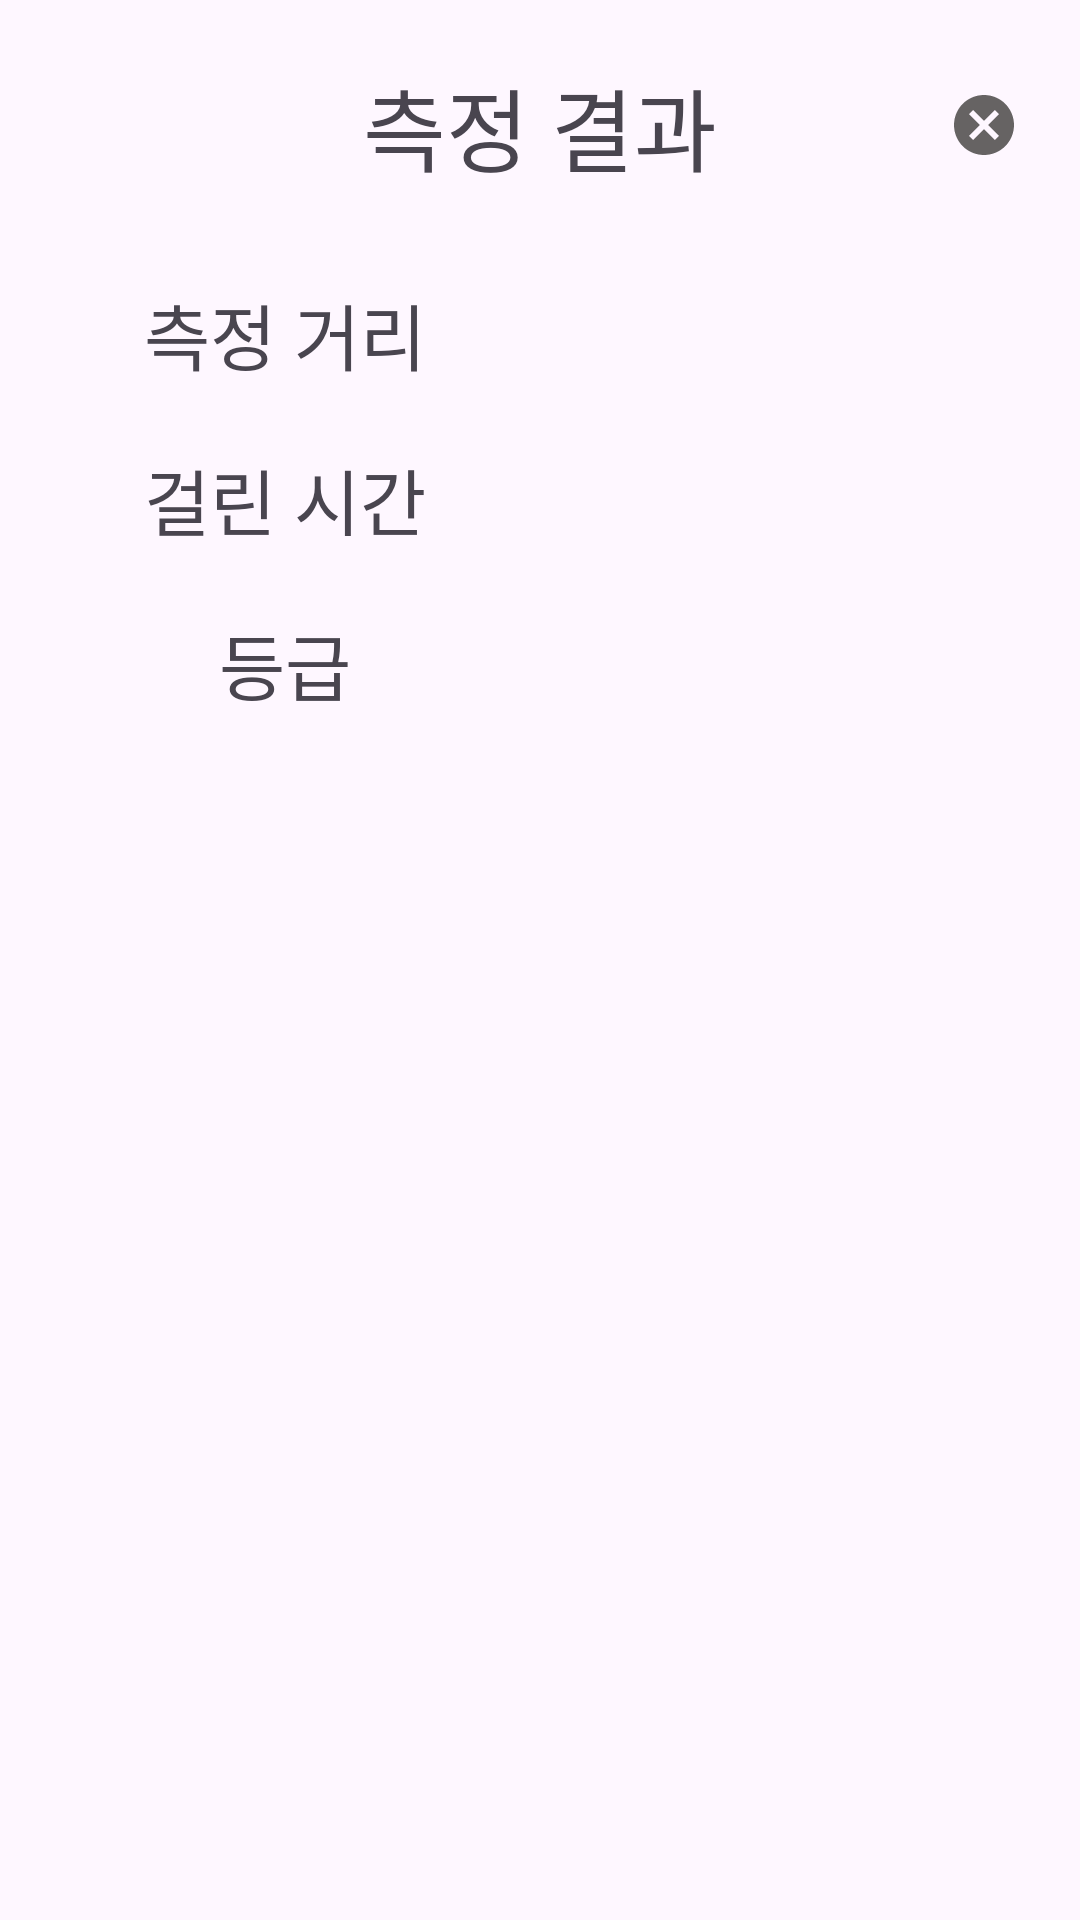

Here is an Android app screen rendered from its layout file. Give the layout XML and the strings, colors and styles it references.
<!-- AndroidManifest.xml: application theme Theme.RunningEveryday -->
<!-- res/layout/dialog_measure_complete.xml -->
<?xml version="1.0" encoding="utf-8"?>
<LinearLayout xmlns:android="http://schemas.android.com/apk/res/android"
    xmlns:tools="http://schemas.android.com/tools"
    android:layout_width="match_parent"
    android:layout_height="match_parent"
    android:orientation="vertical">

    <RelativeLayout
        android:layout_width="match_parent"
        android:layout_height="wrap_content">

    <TextView
        android:layout_width="wrap_content"
        android:layout_height="wrap_content"
        android:text="@string/measure_result"
        android:layout_centerHorizontal="true"
        android:textSize="30sp"
        android:fontFamily="@font/omyu_pretty"
        android:padding="20dp"
        tools:ignore="RelativeOverlap" />

    <ImageView
        android:id="@+id/dismiss_measure_complete_dialog"
        android:layout_width="wrap_content"
        android:layout_height="wrap_content"
        android:src="@drawable/baseline_cancel_24_gray"
        android:layout_alignParentEnd="true"
        android:layout_centerVertical="true"
        android:layout_marginEnd="20dp"
        android:contentDescription="@null" />
    </RelativeLayout>

    <LinearLayout
        android:layout_width="match_parent"
        android:layout_height="wrap_content"
        android:layout_margin="10dp">

       <TextView
           android:layout_width="0dp"
           android:layout_height="wrap_content"
           android:layout_weight="1"
           android:text="@string/measure_distance"
           android:textSize="24sp"
           android:fontFamily="@font/omyu_pretty"
           android:gravity="center"/>

        <TextView
            android:id="@+id/measure_complete_target_distance"
            android:layout_width="0dp"
            android:layout_height="wrap_content"
            android:layout_weight="1"
            android:textSize="24sp"
            android:fontFamily="@font/omyu_pretty"
            android:gravity="center"/>

    </LinearLayout>

    <LinearLayout
        android:layout_width="match_parent"
        android:layout_height="wrap_content"
        android:layout_margin="10dp">

        <TextView
            android:layout_width="0dp"
            android:layout_height="wrap_content"
            android:layout_weight="1"
            android:text="@string/measure_result_time"
            android:textSize="24sp"
            android:fontFamily="@font/omyu_pretty"
            android:gravity="center"/>

        <TextView
            android:id="@+id/measure_complete_time"
            android:layout_width="0dp"
            android:layout_height="wrap_content"
            android:layout_weight="1"
            android:textSize="24sp"
            android:fontFamily="@font/omyu_pretty"
            android:gravity="center"/>

    </LinearLayout>

    <LinearLayout
        android:layout_width="match_parent"
        android:layout_height="wrap_content"
        android:layout_margin="10dp">

        <TextView
            android:layout_width="0dp"
            android:layout_height="wrap_content"
            android:layout_weight="1"
            android:text="@string/grade"
            android:textSize="24sp"
            android:fontFamily="@font/omyu_pretty"
            android:gravity="center"/>

        <TextView
            android:id="@+id/measure_complete_grade"
            android:layout_width="0dp"
            android:layout_height="wrap_content"
            android:layout_weight="1"
            android:textSize="24sp"
            android:fontFamily="@font/omyu_pretty"
            android:gravity="center"/>

    </LinearLayout>

</LinearLayout>
<!-- resources referenced by this layout -->
<resources>
  <!-- drawable baseline_cancel_24_gray (drawable) -->
  <vector android:height="24dp" android:tint="#666363"
      android:viewportHeight="24" android:viewportWidth="24"
      android:width="24dp" xmlns:android="http://schemas.android.com/apk/res/android">
      <path android:fillColor="@android:color/white" android:pathData="M12,2C6.47,2 2,6.47 2,12s4.47,10 10,10 10,-4.47 10,-10S17.53,2 12,2zM17,15.59L15.59,17 12,13.41 8.41,17 7,15.59 10.59,12 7,8.41 8.41,7 12,10.59 15.59,7 17,8.41 13.41,12 17,15.59z"/>
  </vector>
  <string name="grade">등급</string>
  <string name="measure_distance">측정 거리</string>
  <string name="measure_result">측정 결과</string>
  <string name="measure_result_time">걸린 시간</string>
  <style name="Theme.RunningEveryday" parent="Base.Theme.RunningEveryday" />
  <style name="Base.Theme.RunningEveryday" parent="Theme.Material3.DayNight.NoActionBar">
          <item name="android:statusBarColor">#03A9F4</item>
          
          
      </style>
</resources>
